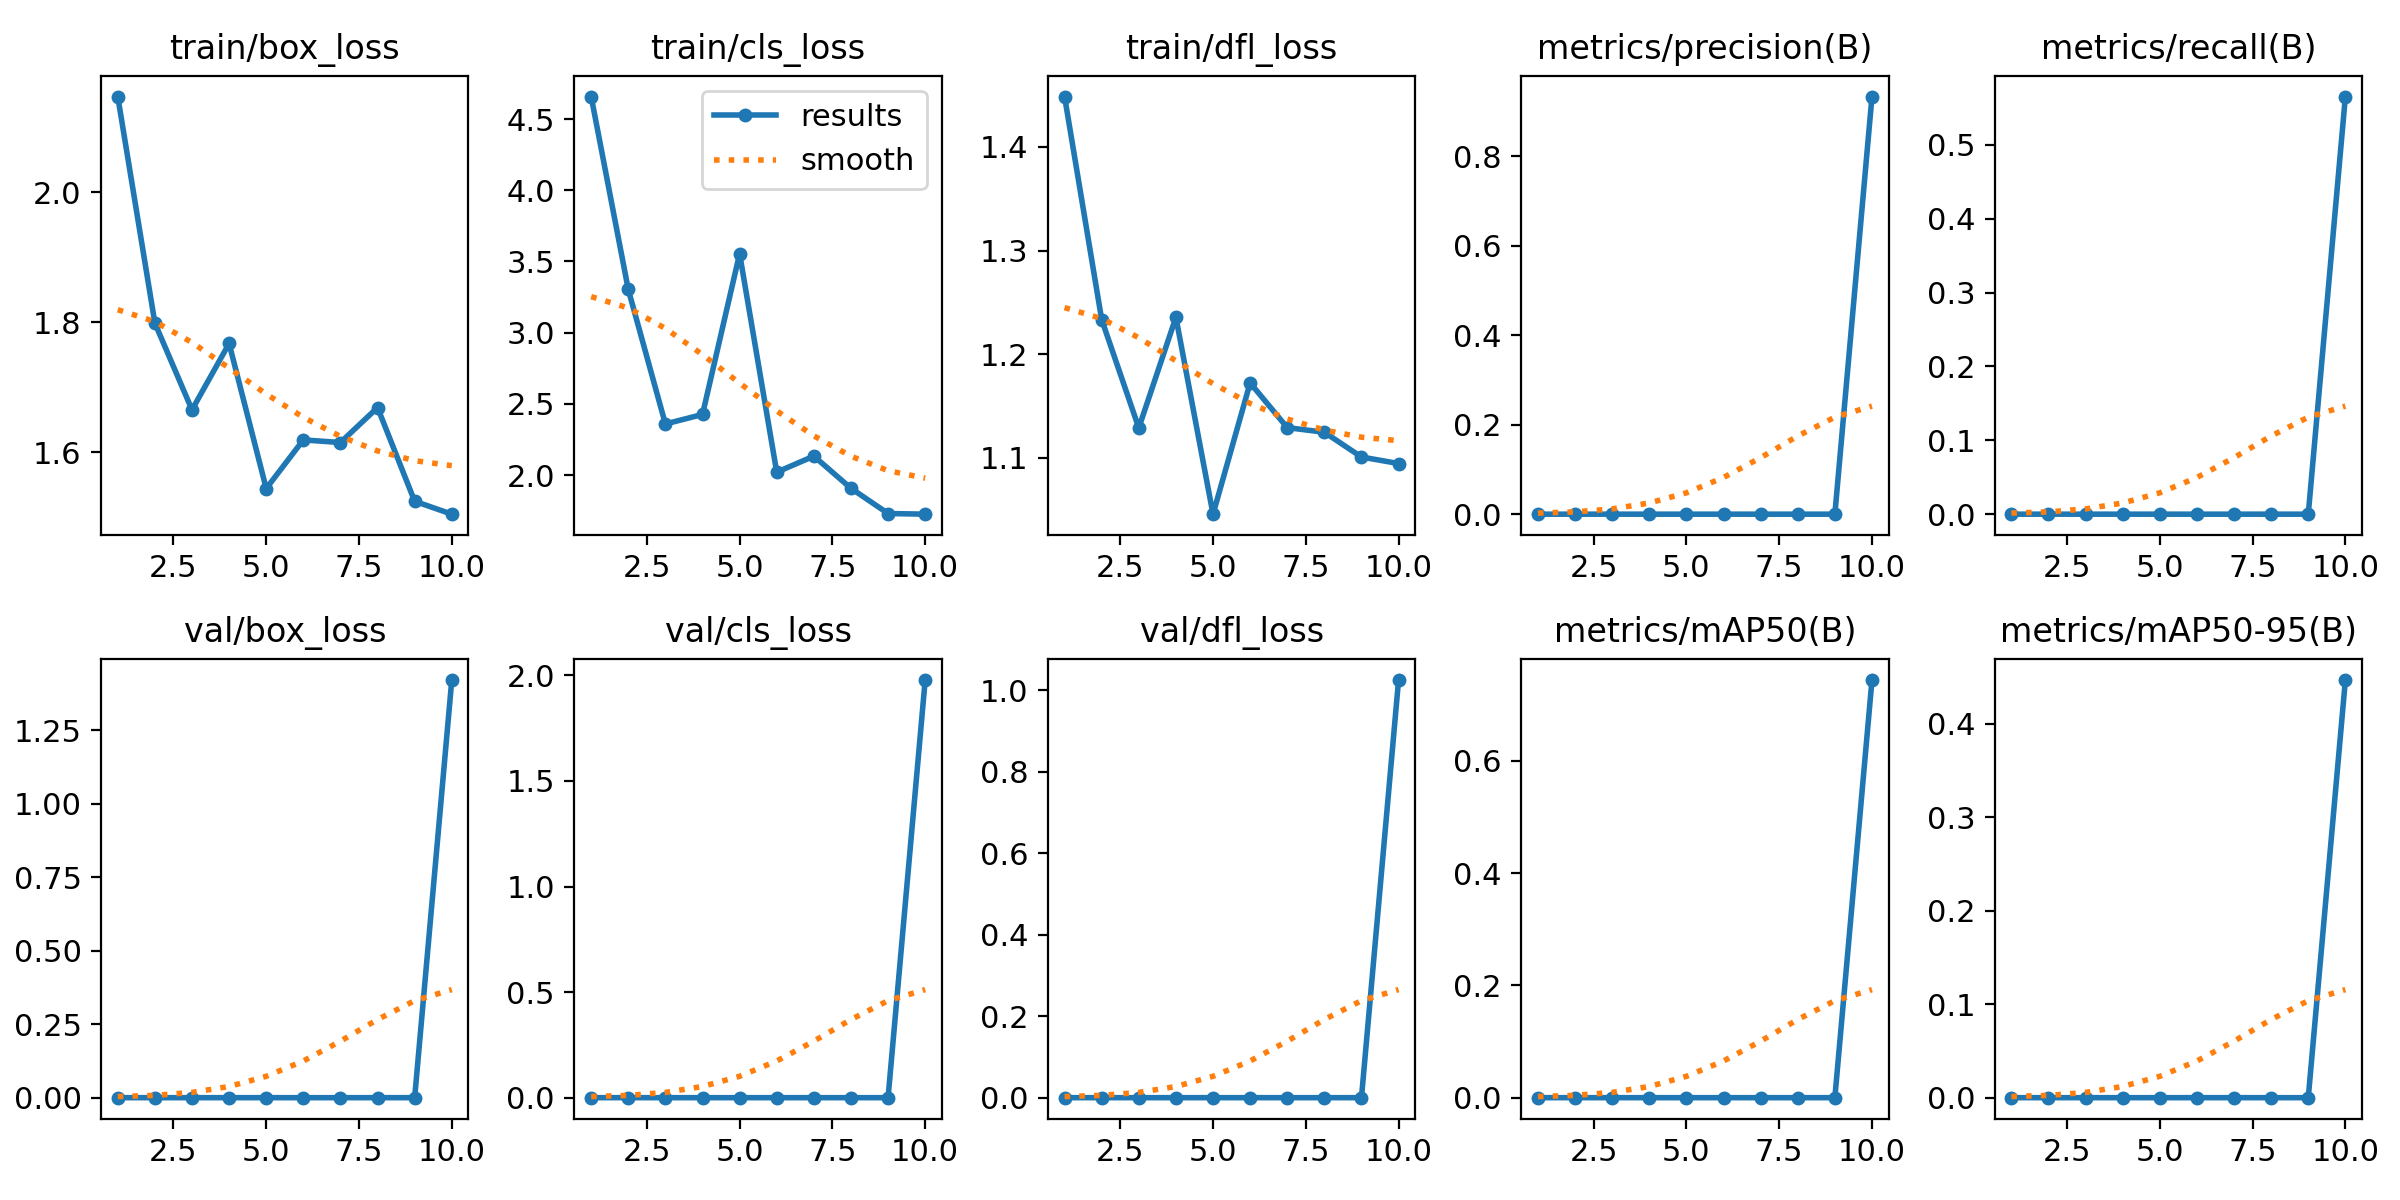

The file beside this chart, header and first rows:
epoch, train/box_loss, train/cls_loss, train/dfl_loss, metrics/precision(B), metrics/recall(B), metrics/mAP50(B), metrics/mAP50-95(B), val/box_loss, val/cls_loss, val/dfl_loss, lr/pg0, lr/pg1, lr/pg2
1, 2.147, 4.658, 1.449, 0, 0, 0, 0, 0, 0, 0, 0.00022, 0.00022, 0.00022
2, 1.799, 3.303, 1.233, 0, 0, 0, 0, 0, 0, 0, 0.0004145, 0.0004145, 0.0004145
3, 1.665, 2.358, 1.129, 0, 0, 0, 0, 0, 0, 0, 0.0005614, 0.0005614, 0.0005614
4, 1.767, 2.425, 1.236, 0, 0, 0, 0, 0, 0, 0, 0.0006608, 0.0006608, 0.0006608
5, 1.544, 3.554, 1.045, 0, 0, 0, 0, 0, 0, 0, 0.0007127, 0.0007127, 0.0007127
6, 1.619, 2.02, 1.172, 0, 0, 0, 0, 0, 0, 0, 0.0007171, 0.0007171, 0.0007171
7, 1.615, 2.133, 1.129, 0, 0, 0, 0, 0, 0, 0, 0.000674, 0.000674, 0.000674
8, 1.669, 1.907, 1.125, 0, 0, 0, 0, 0, 0, 0, 0.0005833, 0.0005833, 0.0005833
9, 1.524, 1.73, 1.101, 0, 0, 0, 0, 0, 0, 0, 0.000416, 0.000416, 0.000416
10, 1.504, 1.725, 1.094, 0.9337, 0.5652, 0.7439, 0.4469, 1.421, 1.978, 1.024, 0.000416, 0.000416, 0.000416
